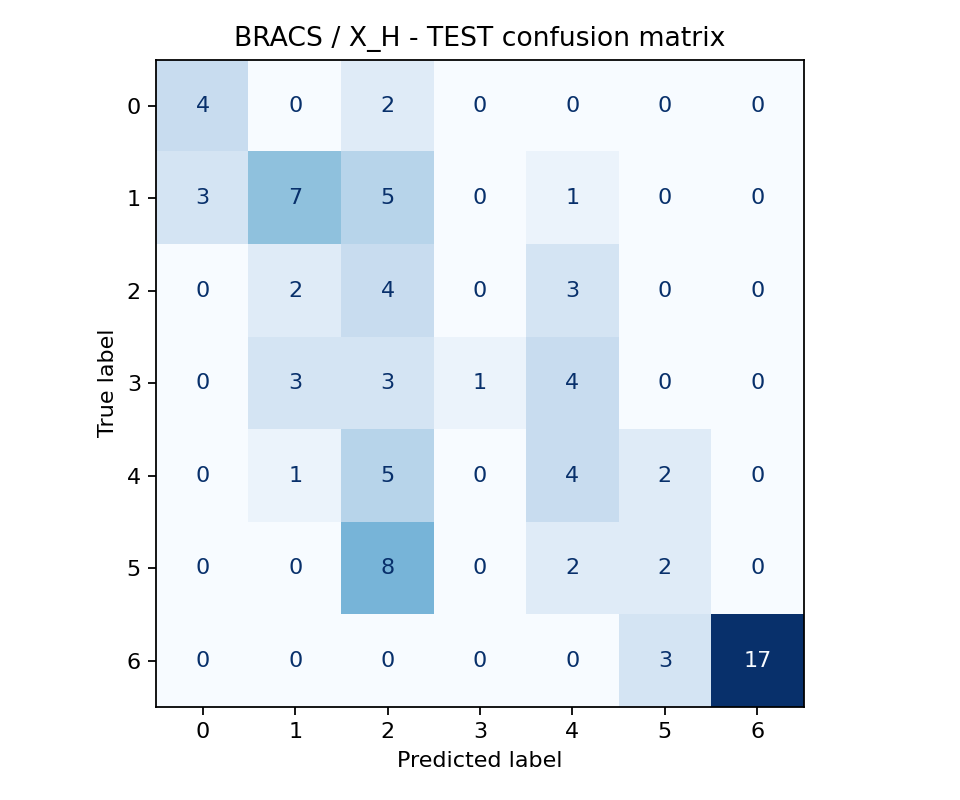

Values plotted in this chart, from the file beside it:
, 0, 1, 2, 3, 4, 5, 6
0, 4, 0, 2, 0, 0, 0, 0
1, 3, 7, 5, 0, 1, 0, 0
2, 0, 2, 4, 0, 3, 0, 0
3, 0, 3, 3, 1, 4, 0, 0
4, 0, 1, 5, 0, 4, 2, 0
5, 0, 0, 8, 0, 2, 2, 0
6, 0, 0, 0, 0, 0, 3, 17
